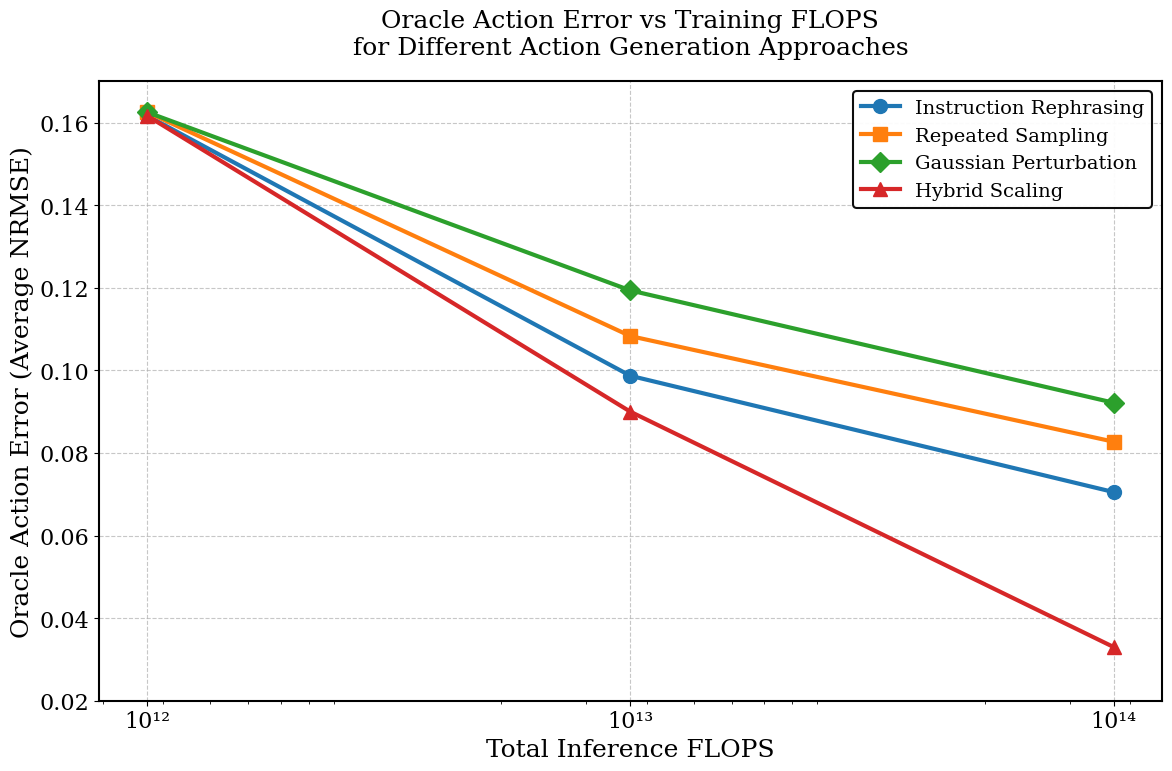

Source code (Python):
#!/usr/bin/env python3
"""
Plot action generation comparison with stored data using the same style as generate_plot_simple.py
Self-contained script with embedded data for plotting four action generation approaches.
"""

import numpy as np
import matplotlib.pyplot as plt

# Set up the matplotlib parameters with larger fonts for a publication-quality figure
plt.rcParams.update({
    'font.family': 'serif',
    'font.size': 16,
    'axes.labelsize': 18,
    'axes.titlesize': 20,
    'xtick.labelsize': 16,
    'ytick.labelsize': 16,
    'legend.fontsize': 14,
    'figure.figsize': (12, 8),
    'text.usetex': False,
})

def plot_from_data():
    """Generate comparison plot from stored data"""
    
    # Data stored directly in the script
    proposal_distribution_sizes = [1, 10, 100]
    training_flops = [3.7e12, 3.7e13, 3.7e14]  # Total inference FLOPS
    
    # NRMSE values for each approach
    rephrasing_nrmse_means = [0.16169976855118576, 0.09869752183810761, 0.07053206710866165]
    variability_nrmse_means = [0.16255906402794928, 0.10831067086202477, 0.08272804579448052]
    gaussian_nrmse_means = [0.16255906402794928, 0.11937213896670357, 0.0921677874498369]
    hybrid_nrmse_means = [0.16169, 0.09, 0.033]
    
    # Create the comparison plot
    fig, ax = plt.subplots()
    
    # Colors and styling (same as original)
    color_rephrasing = '#1f77b4'  # Blue
    color_variability = '#ff7f0e'  # Orange
    color_gaussian = '#2ca02c'  # Green
    color_hybrid = '#d62728'  # Red
    
    marker_rephrasing = 'o'  # Circle
    marker_variability = 's'  # Square
    marker_gaussian = 'D'  # Diamond
    marker_hybrid = '^'  # Triangle
    
    # Plot each approach using training FLOPS on x-axis
    # Instruction Rephrasing
    ax.plot(training_flops, rephrasing_nrmse_means, label='Instruction Rephrasing', 
            color=color_rephrasing, marker=marker_rephrasing, markersize=10, linestyle='-', linewidth=3.0)
    
    # Repeated Sampling (Variability)
    ax.plot(training_flops, variability_nrmse_means, label='Repeated Sampling', 
            color=color_variability, marker=marker_variability, markersize=10, linestyle='-', linewidth=3.0)
    
    # Gaussian Perturbation
    ax.plot(training_flops, gaussian_nrmse_means, label='Gaussian Perturbation', 
            color=color_gaussian, marker=marker_gaussian, markersize=10, linestyle='-', linewidth=3.0)
    
    # Hybrid Scaling
    ax.plot(training_flops, hybrid_nrmse_means, label='Hybrid Scaling', 
            color=color_hybrid, marker=marker_hybrid, markersize=10, linestyle='-', linewidth=3.0)
    
    # Axis labels and scale (same as original)
    ax.set_xlabel("Total Inference FLOPS")
    ax.set_ylabel("Oracle Action Error (Average NRMSE)")
    ax.set_xscale('log')
    ax.set_xticks(training_flops)
    ax.set_xticklabels(['10¹²', '10¹³', '10¹⁴'])
    
    # Set y-axis limits to specific range (same as original)
    ax.set_ylim(0.02, 0.17)
    
    # Grid and border (same as original)
    ax.grid(True, linestyle='--', alpha=0.7)
    ax.set_axisbelow(True)
    for spine in ax.spines.values():
        spine.set_visible(True)
        spine.set_linewidth(1.5)
        spine.set_color('black')
    
    # Legend (same as original)
    legend = ax.legend(loc='upper right', framealpha=0.95, edgecolor='black', fontsize=14)
    legend.get_frame().set_linewidth(1.5)
    
    # Title (same as original)
    ax.set_title('Oracle Action Error vs Training FLOPS\nfor Different Action Generation Approaches', 
                 fontsize=18, pad=20)
    
    # Save plot
    output_file = 'action_generation_csv_comparison.png'
    plt.tight_layout()
    plt.savefig(output_file, dpi=300, bbox_inches='tight')
    print(f"Plot saved as: {output_file}")
    
    plt.show()
    
    # Print summary statistics
    print(f"\n=== Data Summary ===")
    print(f"Data points: {len(proposal_distribution_sizes)}")
    
    for i, size in enumerate(proposal_distribution_sizes):
        flops = training_flops[i]
        print(f"\n{size} candidates (FLOPS: {flops:.1e}):")
        print(f"  Instruction Rephrasing: {rephrasing_nrmse_means[i]:.4f} NRMSE")
        print(f"  Repeated Sampling:      {variability_nrmse_means[i]:.4f} NRMSE")
        print(f"  Gaussian Perturbation:  {gaussian_nrmse_means[i]:.4f} NRMSE")
        print(f"  Hybrid Scaling:         {hybrid_nrmse_means[i]:.4f} NRMSE")

def main():
    # Generate plot from stored data
    try:
        plot_from_data()
    except Exception as e:
        print(f"Error generating plot: {e}")
        return

if __name__ == "__main__":
    # Check if matplotlib is available
    try:
        import matplotlib.pyplot as plt
    except ImportError as e:
        print(f"Error: Missing required library: {e}")
        print("Please install matplotlib: pip install matplotlib")
        exit(1)
    
    main()
